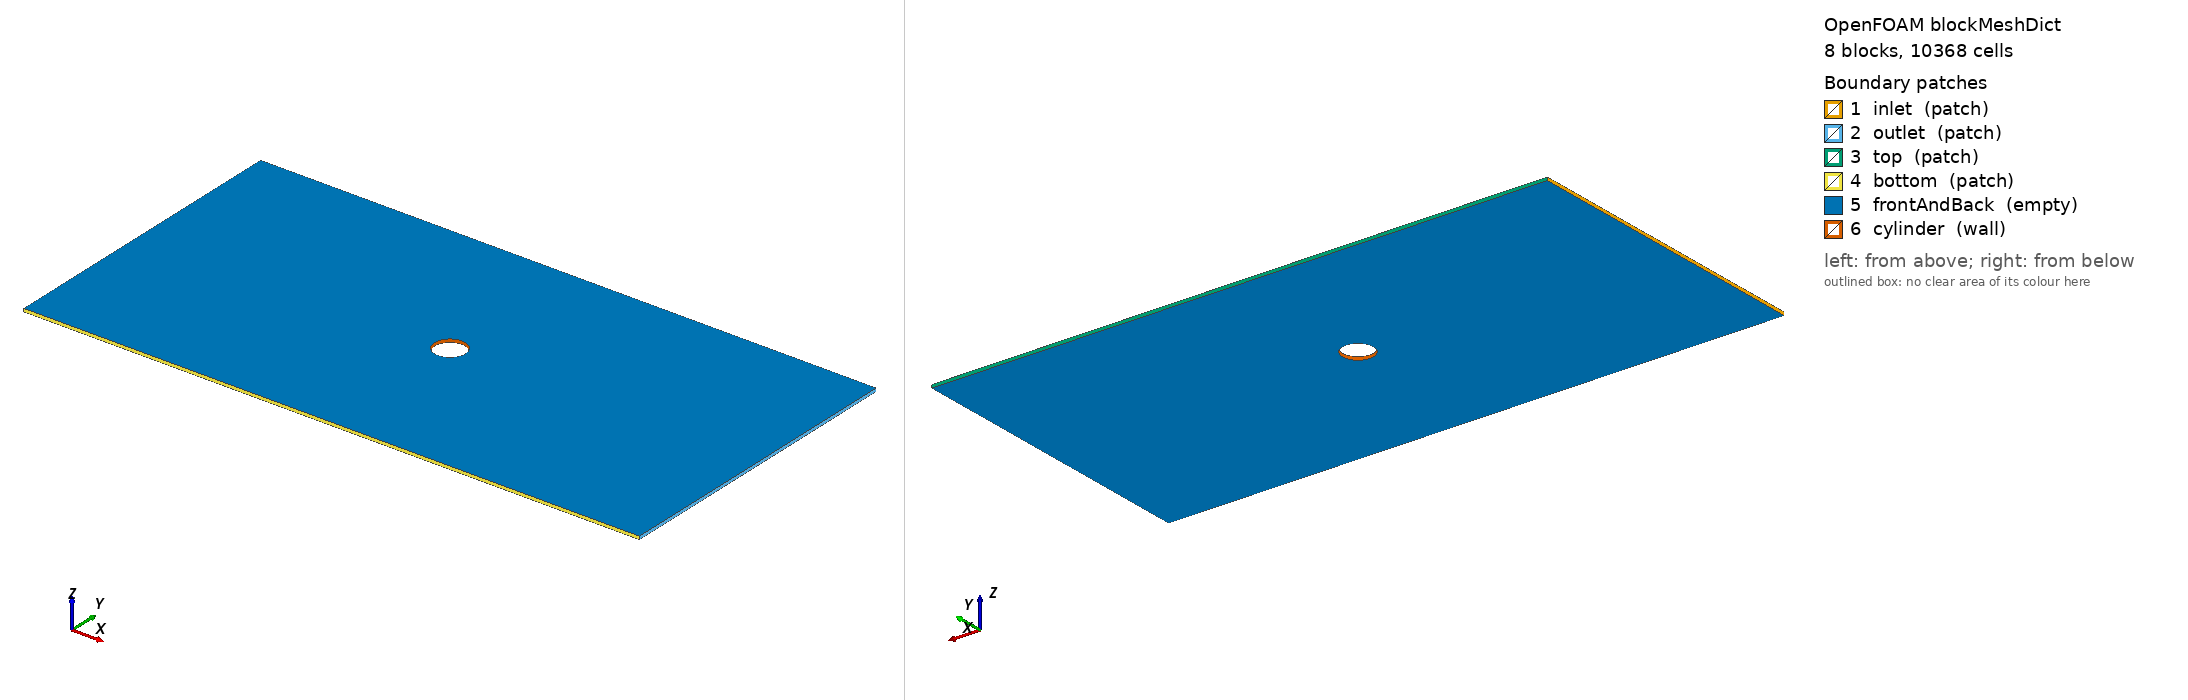

OpenFOAM case: the mesh blockMesh builds from blockMeshDict, 8 block(s), 10368 cells. Boundary patches (legend numbers): 1 inlet (patch), 2 outlet (patch), 3 top (patch), 4 bottom (patch), 5 frontAndBack (empty), 6 cylinder (wall). Left view from above one corner, right view from below the opposite corner. Boundary conditions: 2 field file(s) under 0/; 6 of 6 drawn patches have an entry in a shipped field file.

=== system/blockMeshDict ===
FoamFile { version 2.0; format ascii; class dictionary; object blockMeshDict; }
convertToMeters 1;
vertices
(
    (0.5 0 -0.05)
    (0.353553390593 0.353553390593 -0.05)
    (3.06161699787e-17 0.5 -0.05)
    (-0.353553390593 0.353553390593 -0.05)
    (-0.5 6.12323399574e-17 -0.05)
    (-0.353553390593 -0.353553390593 -0.05)
    (-9.18485099361e-17 -0.5 -0.05)
    (0.353553390593 -0.353553390593 -0.05)
    (10 0 -0.05)
    (10 5 -0.05)
    (0 5 -0.05)
    (-10 5 -0.05)
    (-10 0 -0.05)
    (-10 -5 -0.05)
    (0 -5 -0.05)
    (10 -5 -0.05)
    (0.5 0 0.05)
    (0.353553390593 0.353553390593 0.05)
    (3.06161699787e-17 0.5 0.05)
    (-0.353553390593 0.353553390593 0.05)
    (-0.5 6.12323399574e-17 0.05)
    (-0.353553390593 -0.353553390593 0.05)
    (-9.18485099361e-17 -0.5 0.05)
    (0.353553390593 -0.353553390593 0.05)
    (10 0 0.05)
    (10 5 0.05)
    (0 5 0.05)
    (-10 5 0.05)
    (-10 0 0.05)
    (-10 -5 0.05)
    (0 -5 0.05)
    (10 -5 0.05)
);
blocks
(
    hex (0 8 9 1 16 24 25 17) (36 36 1) simpleGrading (10 1 1)
    hex (1 9 10 2 17 25 26 18) (36 36 1) simpleGrading (10 1 1)
    hex (2 10 11 3 18 26 27 19) (36 36 1) simpleGrading (10 1 1)
    hex (3 11 12 4 19 27 28 20) (36 36 1) simpleGrading (10 1 1)
    hex (4 12 13 5 20 28 29 21) (36 36 1) simpleGrading (10 1 1)
    hex (5 13 14 6 21 29 30 22) (36 36 1) simpleGrading (10 1 1)
    hex (6 14 15 7 22 30 31 23) (36 36 1) simpleGrading (10 1 1)
    hex (7 15 8 0 23 31 24 16) (36 36 1) simpleGrading (10 1 1)
);
edges
(
    arc 0 1 (0.461939766256 0.191341716183 -0.05)
    arc 1 2 (0.191341716183 0.461939766256 -0.05)
    arc 2 3 (-0.191341716183 0.461939766256 -0.05)
    arc 3 4 (-0.461939766256 0.191341716183 -0.05)
    arc 4 5 (-0.461939766256 -0.191341716183 -0.05)
    arc 5 6 (-0.191341716183 -0.461939766256 -0.05)
    arc 6 7 (0.191341716183 -0.461939766256 -0.05)
    arc 7 0 (0.461939766256 -0.191341716183 -0.05)
    arc 16 17 (0.461939766256 0.191341716183 0.05)
    arc 17 18 (0.191341716183 0.461939766256 0.05)
    arc 18 19 (-0.191341716183 0.461939766256 0.05)
    arc 19 20 (-0.461939766256 0.191341716183 0.05)
    arc 20 21 (-0.461939766256 -0.191341716183 0.05)
    arc 21 22 (-0.191341716183 -0.461939766256 0.05)
    arc 22 23 (0.191341716183 -0.461939766256 0.05)
    arc 23 16 (0.461939766256 -0.191341716183 0.05)
);
boundary
(
    inlet
    {
        type patch;
        faces
        (
            (11 12 28 27)
            (12 13 29 28)
        );
    }
    outlet
    {
        type patch;
        faces
        (
            (8 9 25 24)
            (15 8 24 31)
        );
    }
    top
    {
        type patch;
        faces
        (
            (9 10 26 25)
            (10 11 27 26)
        );
    }
    bottom
    {
        type patch;
        faces
        (
            (13 14 30 29)
            (14 15 31 30)
        );
    }
    frontAndBack
    {
        type empty;
        faces
        (
            (0 1 9 8)
            (16 24 25 17)
            (1 2 10 9)
            (17 25 26 18)
            (2 3 11 10)
            (18 26 27 19)
            (3 4 12 11)
            (19 27 28 20)
            (4 5 13 12)
            (20 28 29 21)
            (5 6 14 13)
            (21 29 30 22)
            (6 7 15 14)
            (22 30 31 23)
            (7 0 8 15)
            (23 31 24 16)
        );
    }
    cylinder
    {
        type wall;
        faces
        (
            (1 0 16 17)
            (2 1 17 18)
            (3 2 18 19)
            (4 3 19 20)
            (5 4 20 21)
            (6 5 21 22)
            (7 6 22 23)
            (0 7 23 16)
        );
    }
);
mergePatchPairs ();


=== system/controlDict ===
FoamFile
{
    version     2.0;
    format      ascii;
    class       dictionary;
    object      controlDict;
}

application     icoFoam;

startFrom       startTime;
startTime       0;
stopAt          endTime;
endTime         10;
deltaT          0.005;

writeControl    runTime;
writeInterval   0.5;

purgeWrite      0;
writeFormat     ascii;
writePrecision  6;
writeCompression off;
timeFormat      general;
timePrecision   6;

runTimeModifiable true;



=== 0/U ===
FoamFile
{
    version     2.0;
    format      ascii;
    class       volVectorField;
    object      U;
}

dimensions      [0 1 -1 0 0 0 0];

internalField   uniform (0 0 0);

boundaryField
{
    inlet
    {
        type            fixedValue;
        value           uniform (1 0 0);
    }
    outlet
    {
        type            zeroGradient;
    }
    cylinder
    {
        type            noSlip;
    }
    top
    {
        type            slip;
    }
    bottom
    {
        type            slip;
    }
    frontAndBack
    {
        type            empty;
    }
}



=== 0/p ===
FoamFile
{
    version     2.0;
    format      ascii;
    class       volScalarField;
    object      p;
}

dimensions      [0 2 -2 0 0 0 0];

internalField   uniform 0;

boundaryField
{
    inlet
    {
        type            zeroGradient;
    }
    outlet
    {
        type            fixedValue;
        value           uniform 0;
    }
    cylinder
    {
        type            zeroGradient;
    }
    top
    {
        type            zeroGradient;
    }
    bottom
    {
        type            zeroGradient;
    }
    frontAndBack
    {
        type            empty;
    }
}
